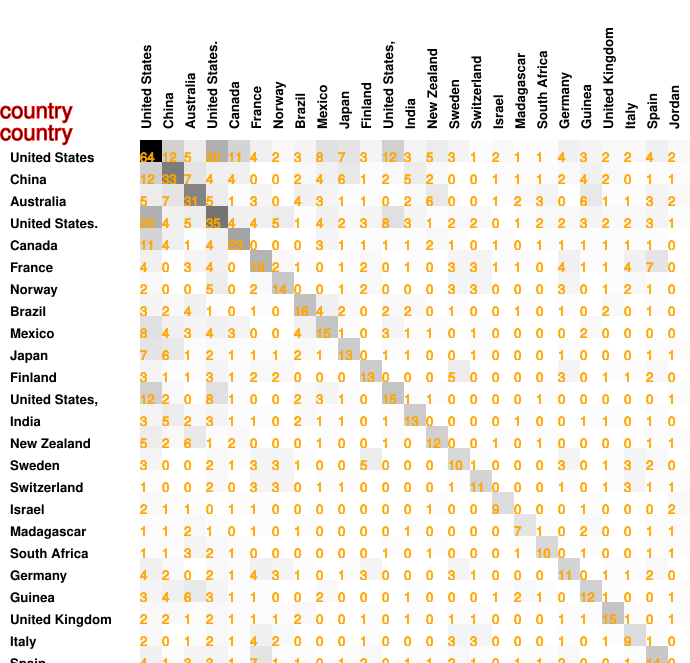

Source data for this figure (header and first rows):
64, 12, 5, 20, 11, 4, 2, 3, 8, 7, 3, 12, 3, 5, 3, 1, 2, 1, 1, 4, 3, 2, 2, 4
12, 33, 7, 4, 4, 0, 0, 2, 4, 6, 1, 2, 5, 2, 0, 0, 1, 1, 1, 2, 4, 2, 0, 1
5, 7, 31, 5, 1, 3, 0, 4, 3, 1, 1, 0, 2, 6, 0, 0, 1, 2, 3, 0, 6, 1, 1, 3
20, 4, 5, 35, 4, 4, 5, 1, 4, 2, 3, 8, 3, 1, 2, 2, 0, 1, 2, 2, 3, 2, 2, 3
11, 4, 1, 4, 23, 0, 0, 0, 3, 1, 1, 1, 1, 2, 1, 0, 1, 0, 1, 1, 1, 1, 1, 1
4, 0, 3, 4, 0, 19, 2, 1, 0, 1, 2, 0, 1, 0, 3, 3, 1, 1, 0, 4, 1, 1, 4, 7
2, 0, 0, 5, 0, 2, 14, 0, 0, 1, 2, 0, 0, 0, 3, 3, 0, 0, 0, 3, 0, 1, 2, 1
3, 2, 4, 1, 0, 1, 0, 16, 4, 2, 0, 2, 2, 0, 1, 0, 0, 1, 0, 1, 0, 2, 0, 1
8, 4, 3, 4, 3, 0, 0, 4, 15, 1, 0, 3, 1, 1, 0, 1, 0, 0, 0, 0, 2, 0, 0, 0
7, 6, 1, 2, 1, 1, 1, 2, 1, 13, 0, 1, 1, 0, 0, 1, 0, 0, 0, 1, 0, 0, 0, 1
3, 1, 1, 3, 1, 2, 2, 0, 0, 0, 13, 0, 0, 0, 5, 0, 0, 0, 0, 3, 0, 1, 1, 2
12, 2, 0, 8, 1, 0, 0, 2, 3, 1, 0, 15, 1, 1, 0, 0, 0, 0, 1, 0, 0, 0, 0, 0
3, 5, 2, 3, 1, 1, 0, 2, 1, 1, 0, 1, 13, 0, 0, 0, 0, 1, 0, 0, 1, 1, 0, 1
5, 2, 6, 1, 2, 0, 0, 0, 1, 0, 0, 1, 0, 12, 0, 0, 1, 0, 1, 0, 0, 0, 0, 1
3, 0, 0, 2, 1, 3, 3, 1, 0, 0, 5, 0, 0, 0, 10, 1, 0, 0, 0, 3, 0, 1, 3, 2
1, 0, 0, 2, 0, 3, 3, 0, 1, 1, 0, 0, 0, 0, 1, 11, 0, 0, 0, 1, 0, 1, 3, 1
2, 1, 1, 0, 1, 1, 0, 0, 0, 0, 0, 0, 0, 1, 0, 0, 9, 0, 0, 0, 1, 0, 0, 0
1, 1, 2, 1, 0, 1, 0, 1, 0, 0, 0, 0, 1, 0, 0, 0, 0, 7, 1, 0, 2, 0, 0, 1
1, 1, 3, 2, 1, 0, 0, 0, 0, 0, 0, 1, 0, 1, 0, 0, 0, 1, 10, 0, 1, 0, 0, 1
4, 2, 0, 2, 1, 4, 3, 1, 0, 1, 3, 0, 0, 0, 3, 1, 0, 0, 0, 11, 0, 1, 1, 2
3, 4, 6, 3, 1, 1, 0, 0, 2, 0, 0, 0, 1, 0, 0, 0, 1, 2, 1, 0, 12, 1, 0, 0
2, 2, 1, 2, 1, 1, 1, 2, 0, 0, 1, 0, 1, 0, 1, 1, 0, 0, 0, 1, 1, 15, 1, 0
2, 0, 1, 2, 1, 4, 2, 0, 0, 0, 1, 0, 0, 0, 3, 3, 0, 0, 0, 1, 0, 1, 9, 1
4, 1, 3, 3, 1, 7, 1, 1, 0, 1, 2, 0, 1, 1, 2, 1, 0, 1, 1, 2, 0, 0, 1, 14
2, 1, 2, 1, 0, 0, 0, 0, 0, 1, 0, 1, 0, 1, 0, 1, 2, 1, 1, 0, 1, 1, 0, 0
